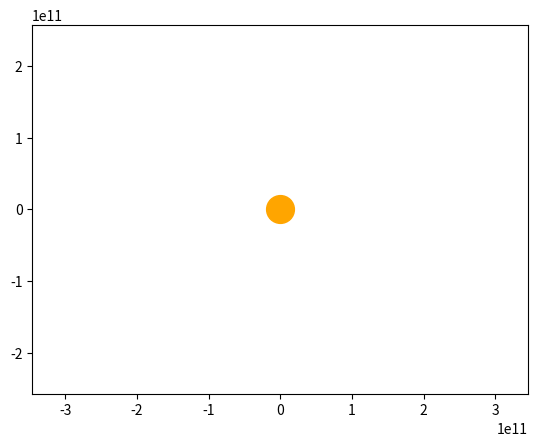

Write Python code to recreate this figure.
import numpy as np
from scipy.integrate import odeint
import matplotlib.pyplot as plt
from matplotlib.animation import FuncAnimation

# Определяем переменную величину
frames = 365
seconds_in_year = 365 * 24 * 60 * 60
years = 2
t = np.linspace(0, years*seconds_in_year, frames)

# Определяем функцию для системы диф. уравнений
# Определяем функцию для системы диф. уравнений
def move_func(s, t):
    (x1, v_x1, y1, v_y1,
     x2, v_x2, y2, v_y2,
     x3, v_x3, y3, v_y3,
     x4, v_x4, y4, v_y4) = s

    dxdt1 = v_x1
    dv_xdt1 = - G * m * x1 / (x1**2 + y1**2)**1.5
    dydt1 = v_y1
    dv_ydt1 = - G * m * y1 / (x1**2 + y1**2)**1.5

    dxdt2 = v_x2
    dv_xdt2 = - G * m * x2 / (x2**2 + y2**2)**1.5
    dydt2 = v_y2
    dv_ydt2 = - G * m * y2 / (x2**2 + y2**2)**1.5
    
    dxdt3 = v_x3
    dv_xdt3 = - G * m * x3 / (x3**2 + y3**2)**1.5
    dydt3 = v_y3
    dv_ydt3 = - G * m * y3 / (x3**2 + y3**2)**1.5
    
    dxdt4 = v_x4
    dv_xdt4 = - G * m * x4 / (x4**2 + y4**2)**1.5
    dydt4 = v_y4
    dv_ydt4 = - G * m * y4 / (x4**2 + y4**2)**1.5

    return (dxdt1, dv_xdt1, dydt1, dv_ydt1,
            dxdt2, dv_xdt2, dydt2, dv_ydt2,
            dxdt3, dv_xdt3, dydt3, dv_ydt3,
            dxdt4, dv_xdt4, dydt4, dv_ydt4)
    
# Определяем начальные значения и параметры
    
G = 6.67 * 10**(-11)
m = 1.98 * 10**(30)

#Меркурий
x10 = 0.387 * 149 * 10**9
v_x10 = 0
y10 = 0
v_y10 = 47360

#Венера
x20 = 0
v_x20 = -32020
y20 = 0.723332 * 149 * 10**9
v_y20 = 0

#Земля
x30 = - 149 * 10**9
v_x30 = 0
y30 = 0
v_y30 = -30000

#Марс
x40 = 0
v_x40 = 24130
y40 = -1.523662 * 149 * 10**9
v_y40 = 0

s0 = (x10, v_x10, y10, v_y10,
      x20, v_x20, y20, v_y20,
      x30, v_x30, y30, v_y30,
      x40, v_x40, y40, v_y40)

# Решаем систему диф. уравнений
def solve_func(i, key):
    sol = odeint(move_func, s0, t)
    if key == 'point':
        x1 = sol[i, 0]
        y1 = sol[i, 2]
        x2 = sol[i, 4]
        y2 = sol[i, 6]
        x3 = sol[i, 8]
        y3 = sol[i, 10]
        x4 = sol[i, 12]
        y4 = sol[i, 14]
    else:
        x1 = sol[:i, 0]
        y1 = sol[:i, 2]
        x2 = sol[:i, 4]
        y2 = sol[:i, 6]
        x3 = sol[:i, 8]
        y3 = sol[:i, 10]
        x4 = sol[:i, 12]
        y4 = sol[:i, 14]
    return ((x1, y1), (x2, y2), (x3, y3), (x4, y4))

# Строим решение в виде графика и анимируем
fig, ax = plt.subplots()

ball1, = plt.plot([], [], 'o', color='brown')
ball_line1, = plt.plot([], [], '-', color='brown')

ball2, = plt.plot([], [], 'o', color='y')
ball_line2, = plt.plot([], [], '-', color='y')

ball3, = plt.plot([], [], 'o', color='blue')
ball_line3, = plt.plot([], [], '-', color='blue')

ball4, = plt.plot([], [], 'o', color='r')
ball_line4, = plt.plot([], [], '-', color='r')

plt.plot([0], [0], 'o', color='orange', ms=20)

def animate(i):
    ball1.set_data(solve_func(i, 'point')[0])
    ball_line1.set_data(solve_func(i, 'line')[0])

    ball2.set_data(solve_func(i, 'point')[1])
    ball_line2.set_data(solve_func(i, 'line')[1])
    
    ball3.set_data(solve_func(i, 'point')[2])
    ball_line3.set_data(solve_func(i, 'line')[2])

    ball4.set_data(solve_func(i, 'point')[3])
    ball_line4.set_data(solve_func(i, 'line')[3])
    
ani = FuncAnimation(fig,
                    animate,
                    frames=frames,
                    interval=30)

plt.axis('equal')
edge = 6 * x10
ax.set_xlim(-edge, edge)
ax.set_ylim(-edge, edge)

plt.show()